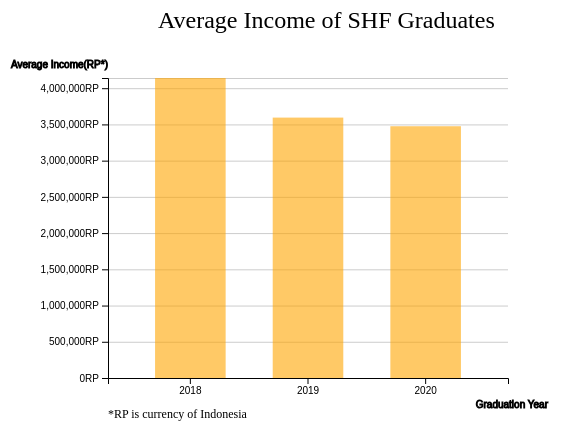
D3 v4 page, settled after 360 driven frames (6 s of simulated time); the page loaded 1 data file(s).


// ── bar.js
var width = 400;
var height = 300;

var svg = d3
    .select("#bar-container")
    .append("svg")
    .attr("width", width + 200)
    .attr("height", height + 200);

    svg.append("text")
       .attr("transform", "translate(100,0)")
       .attr("x", 50)
       .attr("y", 50)
       .attr("font-size", "24px")
       .text("Average Income of SHF Graduates")

    svg.append("text")
       .attr("transform", "translate(100,0)")
       .attr("x", 0)
       .attr("y", 440)
       .attr("font-size", "12px")
       .text("*RP is currency of Indonesia");

    var xScale = d3.scaleBand().range([0, width]).padding(0.4),
        yScale = d3.scaleLinear().range([height, 0]);

    var g = svg.append("g")
               .attr("transform", "translate(" + 100 + "," + 100 + ")");

       d3.csv("bar-data.csv", function(error, data) {
        if (error) {
            throw error;
        }

        xScale.domain(data.map(function(d) { return d.year; }));
        yScale.domain([0, d3.max(data, function(d) { return d.value; })]);
     //   g.transition().duration(1000).call(d3.axisLeft(yScale));

     g.append("g")
         .attr("transform", "translate(0," + height + ")")
         .call(d3.axisBottom(xScale))
         .append("text")
         .attr("y", height - 270)
         .attr("x", width + 40)
         .attr("text-anchor", "end")
         .attr("stroke", "black")
         .text("Graduation Year");

        g.append("g")
         .call(d3.axisLeft(yScale).tickFormat(function(d){
            return d3.format(',')(d) + "RP";
         })
         .ticks(10))
         .append("text")
         .attr("transform", "translate(0," + height + ")")
         .attr("y", height - 610)
         .attr("x", width - 400)
         .attr("text-anchor", "end")
         .attr("stroke", "black")
         .text("Average Income(RP*)");

      g.append('g')
         .attr('class', 'grid')
         .call(d3.axisLeft()
         .scale(yScale)
         .tickSize(-width, 0, 0)
         .tickFormat(''))
         .attr('opacity', 0.2)

        g.selectAll(".bar")
         .data(data)
         .enter().append("rect")
         .attr("class", "bar")
         .attr("x", function(d) { return xScale(d.year); })
         .attr("y", function(d) { return yScale(d.value); })
         .attr("width", xScale.bandwidth())
         .attr("height", function(d) { return height - yScale(d.value); })
         .attr('opacity', 0.6)
         .attr("fill", 'orange')
         .on('mouseenter', function (actual, i) {
        d3.selectAll('.value')
          .attr('opacity', 0)
        d3.select(this)
          .transition()
          .duration(300)
          .attr('opacity', 1)
          .attr('x', (a) => xScale(a.year) - 5)
          .attr('width', xScale.bandwidth() + 10)
      //  text.style("display", null)

        })
        .on('mouseleave', function () {
        d3.selectAll('.value')
          .attr('opacity', 1)
     //   text.style("display", "none")

        d3.select(this)
          .transition()
          .duration(300)
          .attr('opacity', 0.6)
          .attr('x', (a) => xScale(a.year))
          .attr('width', xScale.bandwidth())
        });

    //     var text = g.selectAll(".text")  		
	//   .data(data)
	//   .enter()
	//   .append("text")
	//   .attr("class","label")
	//   .attr("x", (function(d) { return xScale(d.year); }  ))
	//   .attr("y", function(d) { return 150; })
    //   .attr("dy", ".75em")
    //   .attr("text-anchor", "left")
    //   .style("display", "none")
    //   .text(function(d) { return d3.format(',')(d.value) + "RP"; })



    });


### data: bar-data.csv
year, value
2018, 4140721
2019, 3594167
2020, 3475000